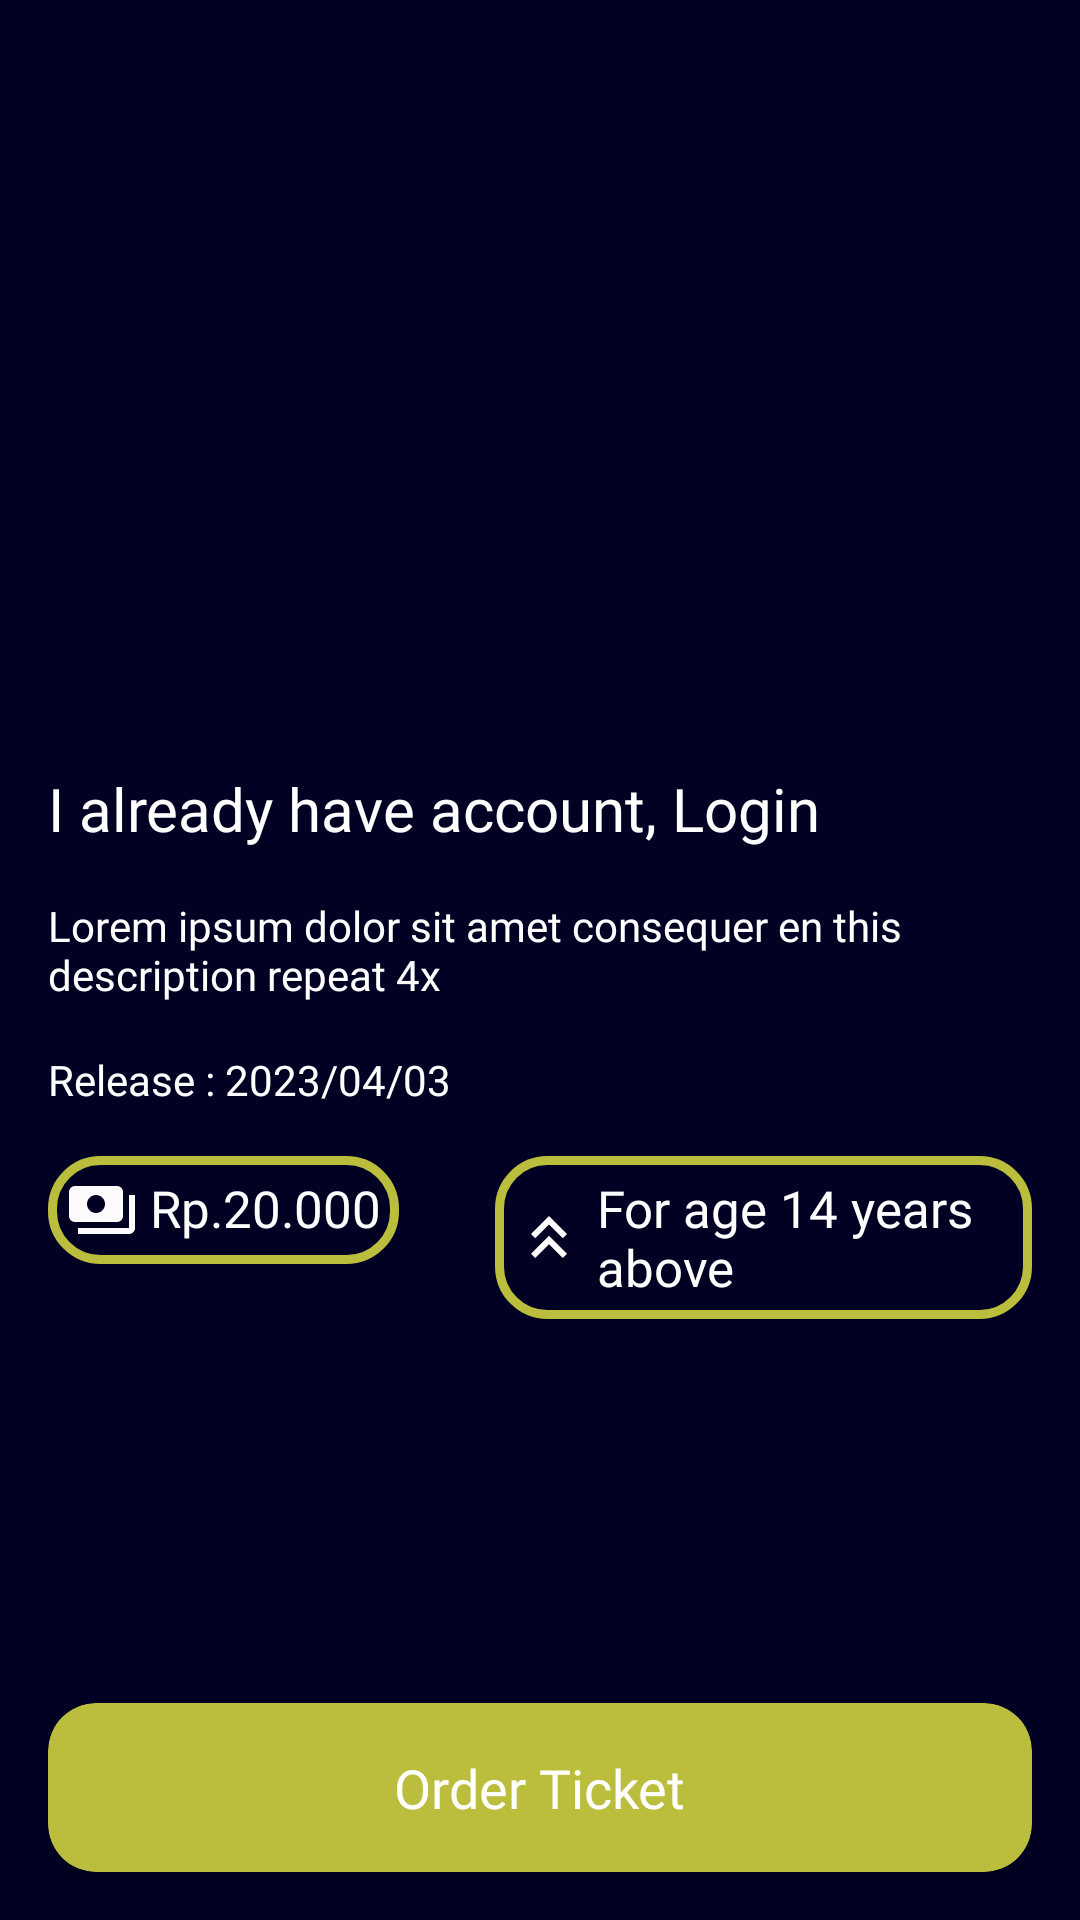

Write the Android layout XML for this screen, with the resource values it uses.
<!-- AndroidManifest.xml: application theme Theme.MovieCompfest -->
<!-- res/layout/activity_detail_movie.xml -->
<?xml version="1.0" encoding="utf-8"?>
<RelativeLayout xmlns:android="http://schemas.android.com/apk/res/android"
    xmlns:app="http://schemas.android.com/apk/res-auto"
    xmlns:tools="http://schemas.android.com/tools"
    android:layout_width="match_parent"
    android:layout_height="match_parent"
    android:background="@color/bg_layout"
    tools:context=".view.DetailMovieActivity">

    <ImageView
        android:id="@+id/poster_movie_detail"
        android:layout_width="match_parent"
        android:layout_height="240dp"
        android:src="@drawable/cinema"
        android:scaleType="centerCrop"
        android:alpha="0.8"/>

    <TextView
        android:id="@+id/title_movie_detail"
        android:layout_width="match_parent"
        android:layout_height="wrap_content"
        android:textColor="@color/white"
        android:text="@string/i_already_have_account_login"
        android:textSize="20sp"
        android:layout_below="@id/poster_movie_detail"
        android:layout_margin="16dp"
        android:fontFamily="@font/product_sans_bold"/>

    <ScrollView
        android:layout_width="match_parent"
        android:layout_height="match_parent"
        android:layout_below="@id/title_movie_detail"
        android:layout_above="@id/btn_order">

        <RelativeLayout
            android:layout_width="match_parent"
            android:layout_height="wrap_content">

            <TextView
                android:id="@+id/desc_movie_detail"
                android:layout_width="match_parent"
                android:layout_height="wrap_content"
                android:text="@string/lorsum"
                android:textColor="@color/white"
                android:fontFamily="@font/product_sans_regular"
                android:layout_marginStart="16dp"
                android:layout_marginEnd="16dp" />

            <TextView
                android:id="@+id/release_movie_detail"
                android:layout_width="match_parent"
                android:layout_height="wrap_content"
                android:text="Release : 2023/04/03"
                android:layout_marginTop="16dp"
                android:textColor="@color/white"
                android:layout_below="@id/desc_movie_detail"
                android:fontFamily="@font/product_sans_regular"
                android:layout_marginStart="16dp"
                android:layout_marginEnd="16dp" />

            <TextView
                android:id="@+id/price_movie_detail"
                android:layout_width="wrap_content"
                android:layout_height="wrap_content"
                android:text="Rp.20.000"
                android:textColor="@color/white"
                android:textSize="17sp"
                android:fontFamily="@font/product_sans_regular"
                android:drawablePadding="4dp"
                android:layout_below="@id/release_movie_detail"
                android:background="@drawable/textfield_shape"
                android:padding="6dp"
                android:layout_margin="16dp"
                app:drawableStartCompat="@drawable/ic_ticket" />

            <TextView
                android:id="@+id/age_movie_detail"
                android:layout_width="wrap_content"
                android:layout_height="wrap_content"
                android:text="For age 14 years above"
                android:textColor="@color/white"
                android:textSize="17sp"
                android:fontFamily="@font/product_sans_regular"
                android:drawablePadding="4dp"
                android:layout_toEndOf="@id/price_movie_detail"
                android:layout_below="@id/release_movie_detail"
                android:background="@drawable/textfield_shape"
                android:padding="6dp"
                android:layout_margin="16dp"
                app:drawableStartCompat="@drawable/ic_arrow_up" />

        </RelativeLayout>
    </ScrollView>

    <androidx.cardview.widget.CardView
        android:id="@+id/btn_order"
        android:layout_width="match_parent"
        android:layout_height="wrap_content"
        android:layout_marginTop="24dp"
        android:clickable="true"
        android:focusable="true"
        android:foreground="?attr/selectableItemBackground"
        android:layout_margin="16dp"
        android:layout_alignParentBottom="true"
        app:cardBackgroundColor="@color/primary"
        app:cardCornerRadius="16dp">

        <TextView
            android:layout_width="wrap_content"
            android:layout_height="wrap_content"
            android:text="@string/order_ticket"
            android:fontFamily="@font/product_sans_regular"
            android:layout_gravity="center_horizontal"
            android:textColor="@color/white"
            android:textSize="18sp"
            android:padding="16dp"/>
    </androidx.cardview.widget.CardView>

</RelativeLayout>
<!-- resources referenced by this layout -->
<resources>
  <color name="bg_layout">#020123</color>
  <color name="primary">#BBBE3D</color>
  <color name="white">#FFFFFFFF</color>
  <!-- drawable ic_arrow_up (drawable) -->
  <vector android:height="24dp" android:tint="#FDFBFB"
      android:viewportHeight="24" android:viewportWidth="24"
      android:width="24dp" xmlns:android="http://schemas.android.com/apk/res/android">
      <path android:fillColor="@android:color/white" android:pathData="M6,17.59l1.41,1.41l4.59,-4.58l4.59,4.58l1.41,-1.41l-6,-6z"/>
      <path android:fillColor="@android:color/white" android:pathData="M6,11l1.41,1.41l4.59,-4.58l4.59,4.58l1.41,-1.41l-6,-6z"/>
  </vector>
  <!-- drawable ic_ticket (drawable) -->
  <vector android:height="24dp" android:tint="#FDFBFB"
      android:viewportHeight="24" android:viewportWidth="24"
      android:width="24dp" xmlns:android="http://schemas.android.com/apk/res/android">
      <path android:fillColor="@android:color/white" android:pathData="M19,14L19,6c0,-1.1 -0.9,-2 -2,-2L3,4c-1.1,0 -2,0.9 -2,2v8c0,1.1 0.9,2 2,2h14c1.1,0 2,-0.9 2,-2zM10,13c-1.66,0 -3,-1.34 -3,-3s1.34,-3 3,-3 3,1.34 3,3 -1.34,3 -3,3zM23,7v11c0,1.1 -0.9,2 -2,2L4,20v-2h17L21,7h2z"/>
  </vector>
  <!-- drawable textfield_shape (drawable) -->
  <?xml version="1.0" encoding="utf-8"?>
  <shape xmlns:android="http://schemas.android.com/apk/res/android"
      android:shape="rectangle">
  
      <stroke android:color="@color/primary" android:width="3dp"/>
      <corners android:radius="16dp"/>
  
  </shape>
  <string name="i_already_have_account_login">I already have account, Login</string>
  <string name="lorsum">Lorem ipsum dolor sit amet consequer en this description repeat 4x</string>
  <string name="order_ticket">Order Ticket</string>
  <style name="Theme.MovieCompfest" parent="Theme.MaterialComponents.DayNight.NoActionBar">
          
          <item name="colorPrimary">@color/purple_500</item>
          <item name="colorPrimaryVariant">@color/purple_700</item>
          <item name="colorOnPrimary">@color/white</item>
          
          <item name="colorSecondary">@color/teal_200</item>
          <item name="colorSecondaryVariant">@color/teal_700</item>
          <item name="colorOnSecondary">@color/black</item>
          
          <item name="android:statusBarColor">?attr/colorPrimaryVariant</item>
          
      </style>
  <color name="purple_500">#FF6200EE</color>
  <color name="purple_700">#FF3700B3</color>
  <color name="teal_200">#FF03DAC5</color>
  <color name="teal_700">#FF018786</color>
  <color name="black">#FF000000</color>
</resources>
